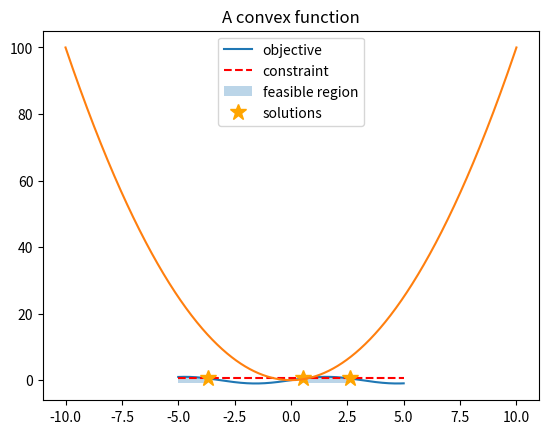
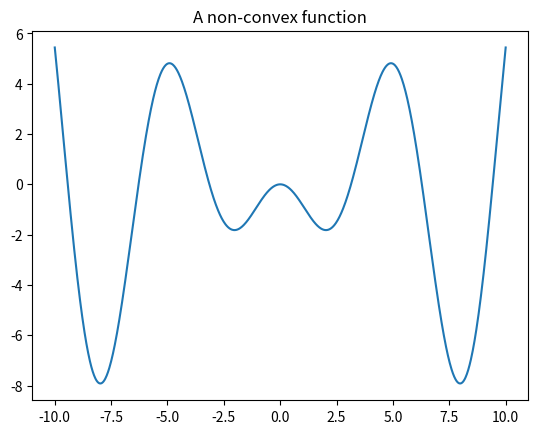
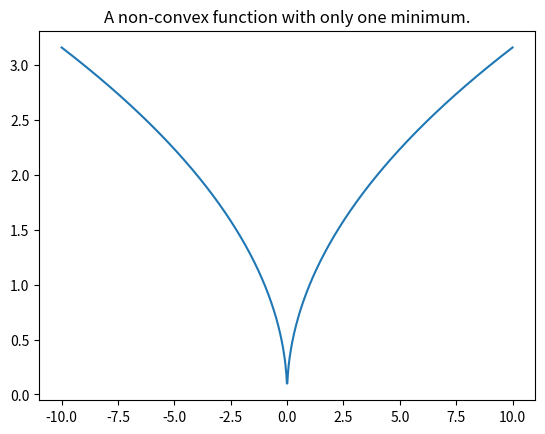

These charts were generated, in order, by the following Python code:
#!/usr/bin/env python3
# -*- coding: utf-8 -*-
"""
Created on Wed Jan 24 13:26:57 2018

[redacted]
"""

import matplotlib.pyplot as plt
import numpy as np

x = np.linspace(-5,5,1000)
y = np.sin(x)
plt.plot(x, y, label="objective")
plt.plot(x, 0*x+0.5, color="r", linestyle="--", label="constraint")
plt.fill_between(x, -1, 1, where=y>=0.5, label="feasible region", alpha=0.3)
plt.plot([-7*np.pi/6, np.pi/6, 5*np.pi/6], 0.5+np.zeros(3), '*', color="orange", markersize=12, label="solutions")
plt.legend()
plt.title("$\min_x \; \sin(x) \; s.t. \; \sin(x)\geq 0.5$")
plt.show()

x = np.linspace(-10,10,1000)
plt.plot(x,x**2)
plt.title("A convex function")
plt.show()

plt.figure()
plt.plot(x, -x*np.sin(x))
plt.title("A non-convex function")
plt.show()

plt.figure()
plt.plot(x, np.sqrt(np.abs(x)))
plt.title("A non-convex function with only one minimum.")
plt.show()